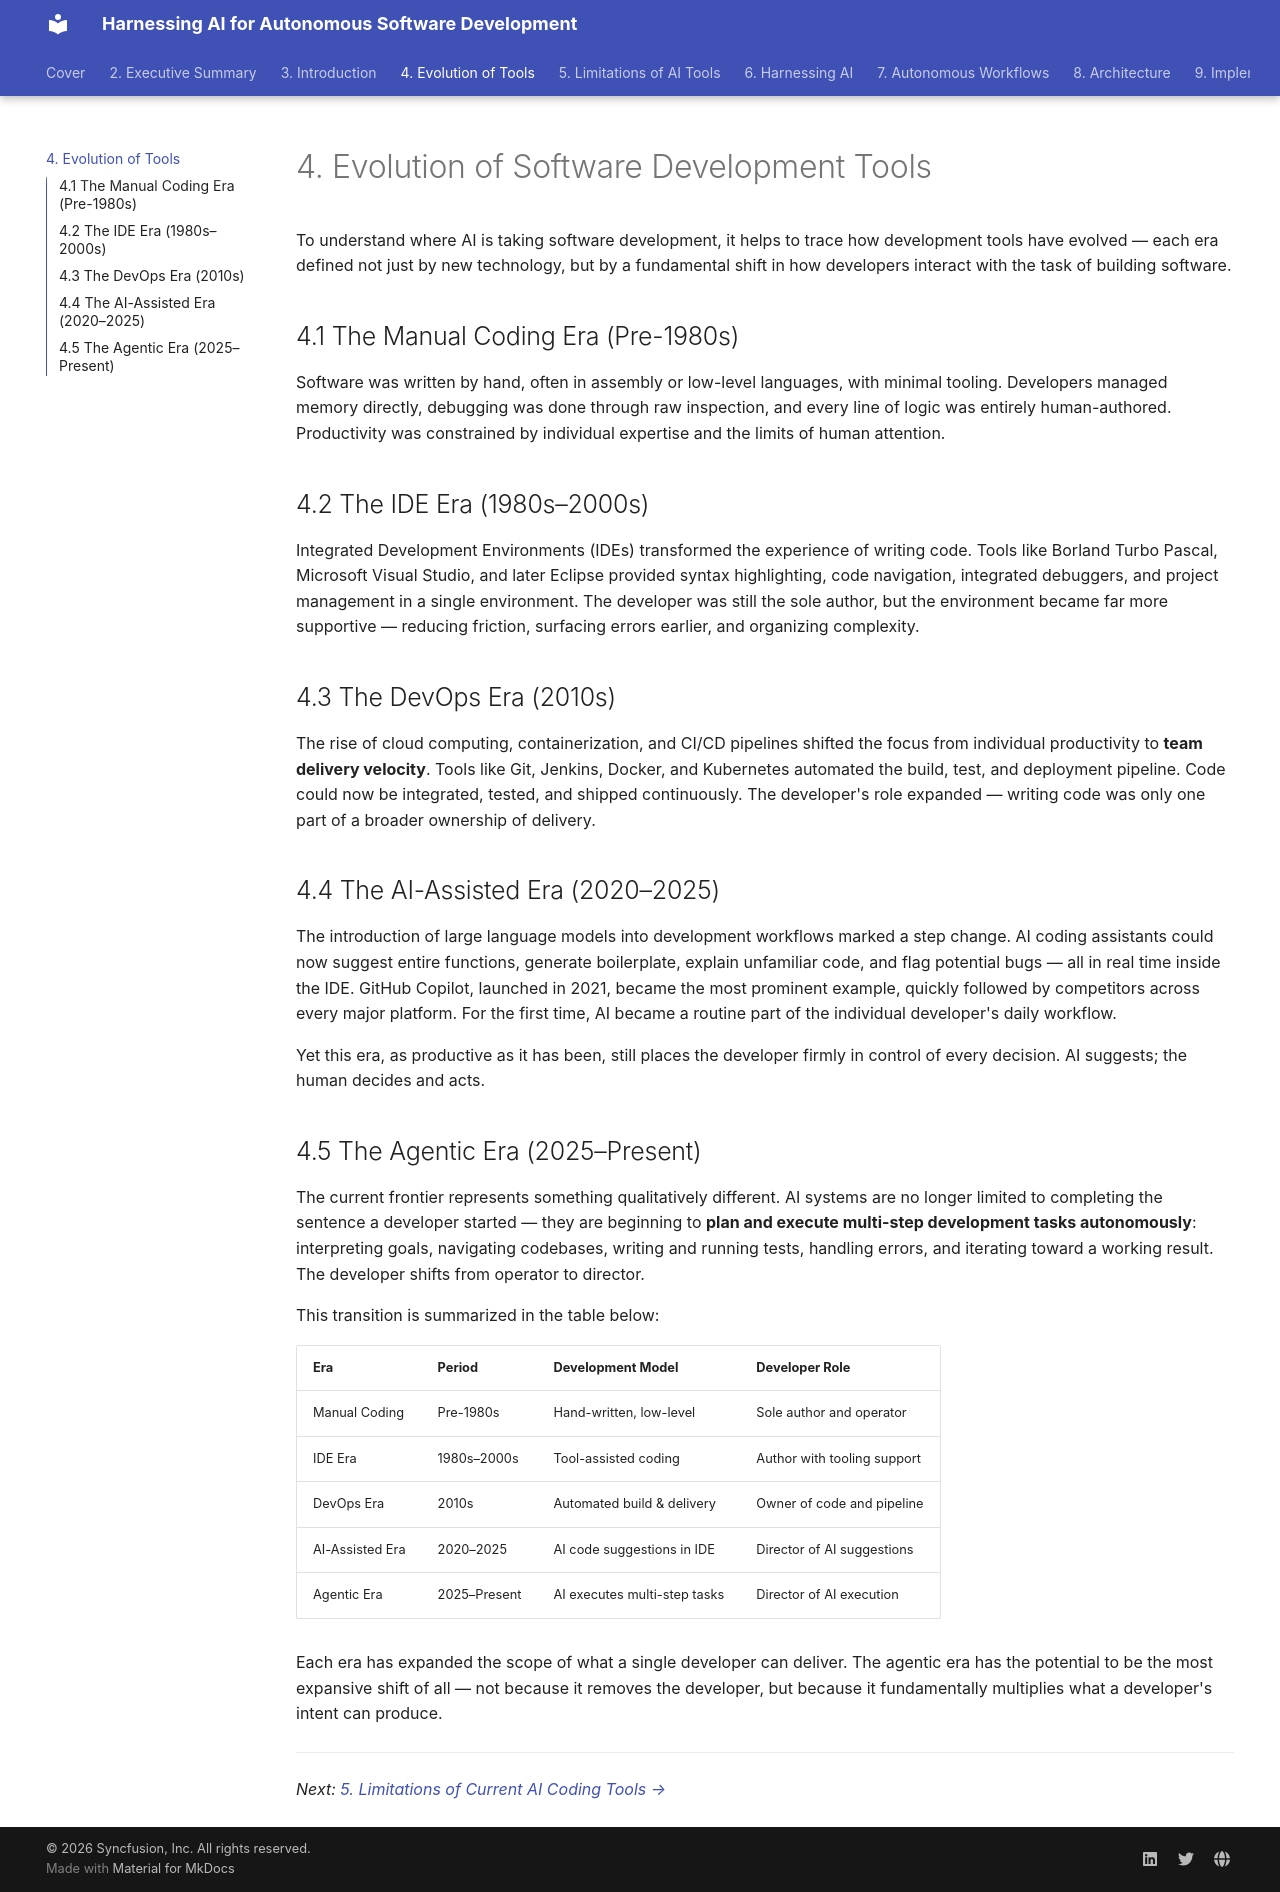

repository: praveen-hari/white-paper-ai-autonomous-development · page: evolution-of-tools/index.html · generator: mkdocs

# 4. Evolution of Software Development Tools

To understand where AI is taking software development, it helps to trace how development tools have evolved — each era defined not just by new technology, but by a fundamental shift in how developers interact with the task of building software.

## 4.1 The Manual Coding Era (Pre-1980s)

Software was written by hand, often in assembly or low-level languages, with minimal tooling. Developers managed memory directly, debugging was done through raw inspection, and every line of logic was entirely human-authored. Productivity was constrained by individual expertise and the limits of human attention.

## 4.2 The IDE Era (1980s–2000s)

Integrated Development Environments (IDEs) transformed the experience of writing code. Tools like Borland Turbo Pascal, Microsoft Visual Studio, and later Eclipse provided syntax highlighting, code navigation, integrated debuggers, and project management in a single environment. The developer was still the sole author, but the environment became far more supportive — reducing friction, surfacing errors earlier, and organizing complexity.

## 4.3 The DevOps Era (2010s)

The rise of cloud computing, containerization, and CI/CD pipelines shifted the focus from individual productivity to **team delivery velocity**. Tools like Git, Jenkins, Docker, and Kubernetes automated the build, test, and deployment pipeline. Code could now be integrated, tested, and shipped continuously. The developer's role expanded — writing code was only one part of a broader ownership of delivery.

## 4.4 The AI-Assisted Era (2020–2025)

The introduction of large language models into development workflows marked a step change. AI coding assistants could now suggest entire functions, generate boilerplate, explain unfamiliar code, and flag potential bugs — all in real time inside the IDE. GitHub Copilot, launched in 2021, became the most prominent example, quickly followed by competitors across every major platform. For the first time, AI became a routine part of the individual developer's daily workflow.

Yet this era, as productive as it has been, still places the developer firmly in control of every decision. AI suggests; the human decides and acts.

## 4.5 The Agentic Era (2025–Present)

The current frontier represents something qualitatively different. AI systems are no longer limited to completing the sentence a developer started — they are beginning to **plan and execute multi-step development tasks autonomously**: interpreting goals, navigating codebases, writing and running tests, handling errors, and iterating toward a working result. The developer shifts from operator to director.

This transition is summarized in the table below:

| Era | Period | Development Model | Developer Role |
|-----|--------|-------------------|----------------|
| Manual Coding | Pre-1980s | Hand-written, low-level | Sole author and operator |
| IDE Era | 1980s–2000s | Tool-assisted coding | Author with tooling support |
| DevOps Era | 2010s | Automated build & delivery | Owner of code and pipeline |
| AI-Assisted Era | 2020–2025 | AI code suggestions in IDE | Director of AI suggestions |
| Agentic Era | 2025–Present | AI executes multi-step tasks | Director of AI execution |

Each era has expanded the scope of what a single developer can deliver. The agentic era has the potential to be the most expansive shift of all — not because it removes the developer, but because it fundamentally multiplies what a developer's intent can produce.

---

*Next: [5. Limitations of Current AI Coding Tools →](limitations.md)*
